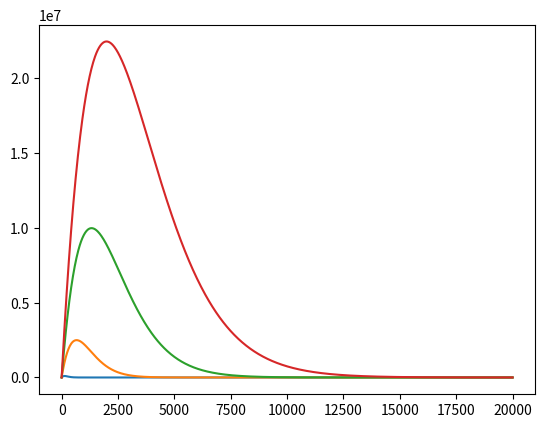
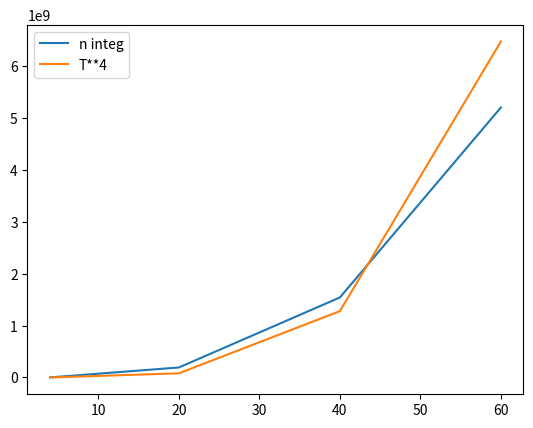

Source code (Python) for these figures, in order:
import matplotlib.pyplot as plt
import numpy as np
# h 6.626e-34
# Kb 1.38e-23


def freq_theral_energy_ratio( f, t):
    """
    f unit is GHz
    t unit in K
    """
    return f/t *6.626/1.38 *1e-2

def fc_ratio( f ):
    """
    f unit is GHz
    """
    return f/3 *10
def blackbody_photon( f, t ):
    return 2*fc_ratio(f)**2/( np.exp(freq_theral_energy_ratio(f, t))-1 )


freq = np.linspace( 0.1, 20000, 1000 )


fig, ax = plt.subplots()
temp_list = [4,20,40,60]
total_n = []
for t in temp_list:
    n_sd = blackbody_photon( freq, t )
    ax.plot( freq, n_sd, label=f"{t}" )
    total_n.append( np.sum(n_sd) )
fig1, ax1 = plt.subplots()
ax1.plot(temp_list, total_n, label="n integ")
ax1.plot(temp_list, np.array(temp_list)**4*5e2, label="T**4")
# ax.plot( freq, 1/(np.exp(freq_theral_energy_ratio(freq, 4))-1) )
ax1.legend()
# ax[1].set_ylim( 0, 20 )

# ax[0].set_xscale('log')
# ax.set_yscale('log')
# ax.set_yscale('log')

plt.show()
